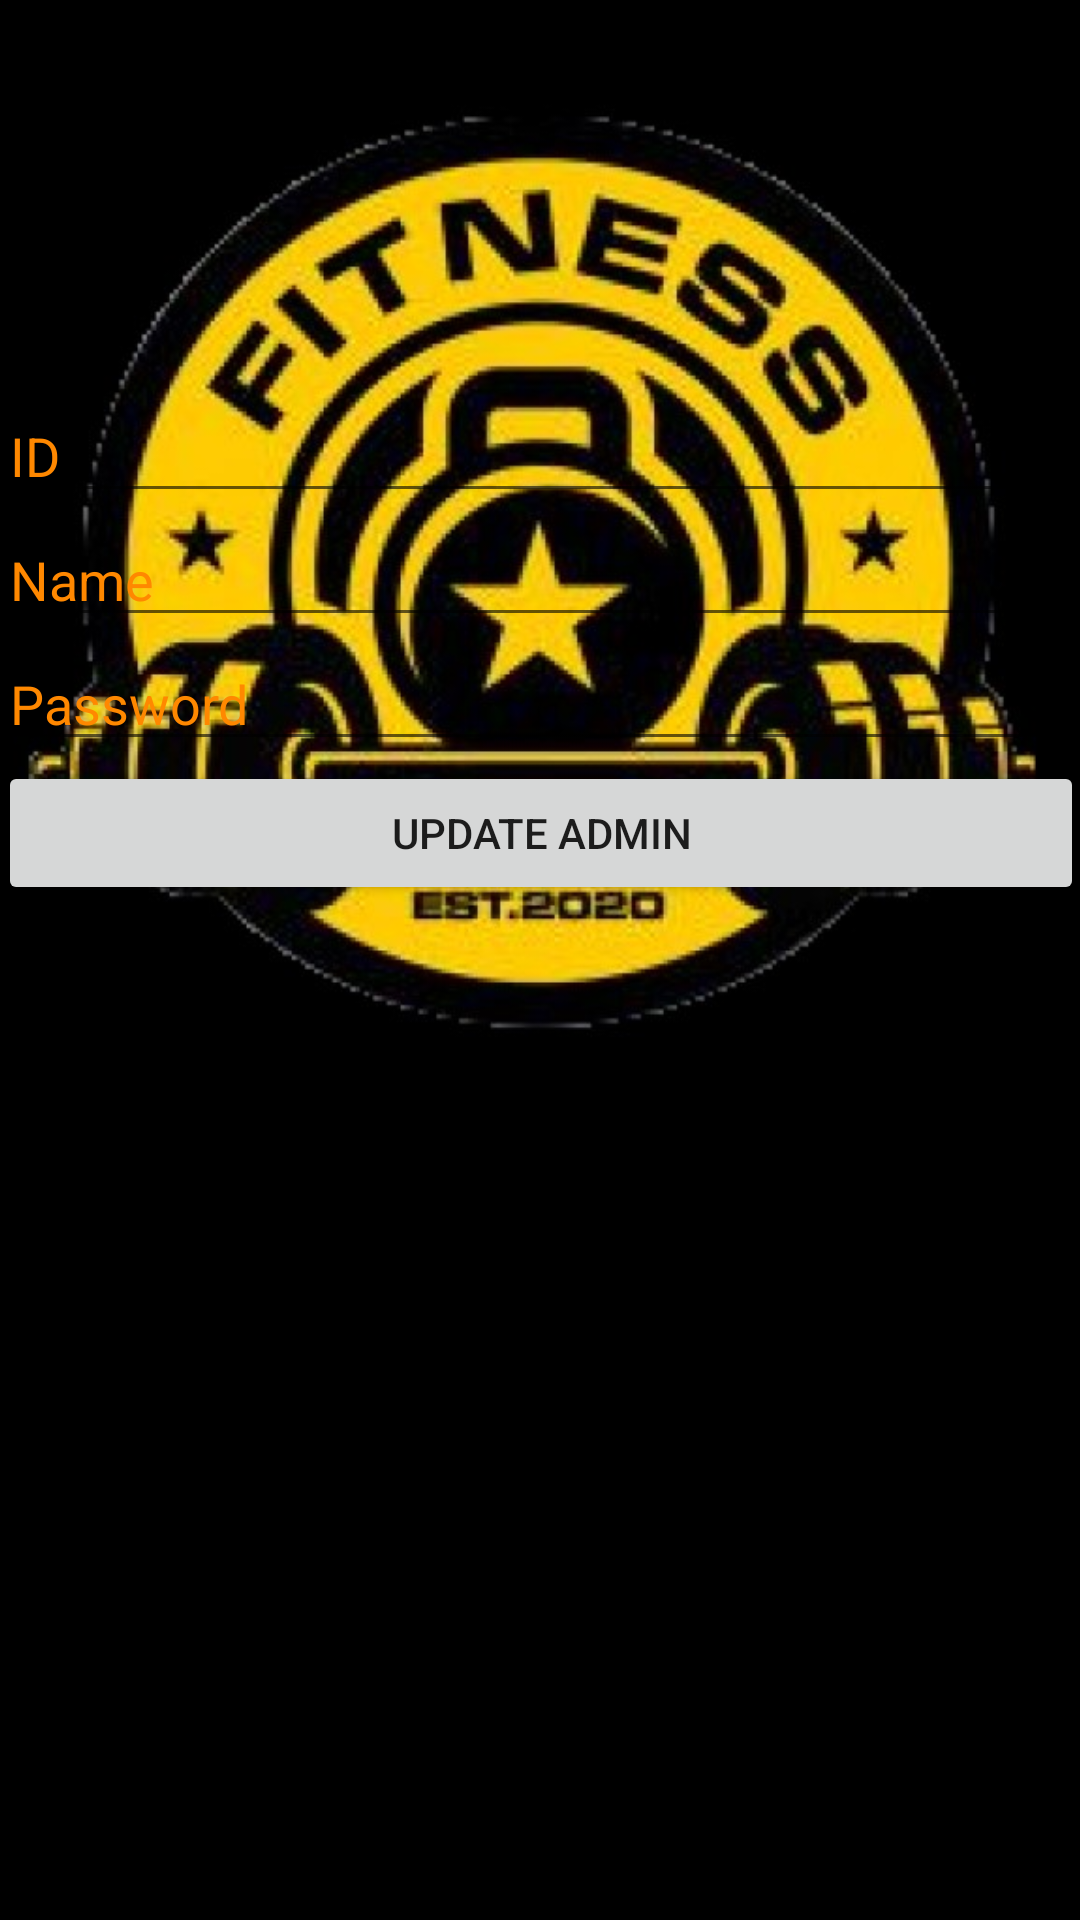

Write the Android layout XML for this screen, with the resource values it uses.
<!-- AndroidManifest.xml: application theme Theme.LoginForm -->
<!-- res/layout/activity_update_admin.xml -->
<?xml version="1.0" encoding="utf-8"?>
<androidx.constraintlayout.widget.ConstraintLayout xmlns:android="http://schemas.android.com/apk/res/android"
    xmlns:app="http://schemas.android.com/apk/res-auto"
    xmlns:tools="http://schemas.android.com/tools"
    android:layout_width="match_parent"
    android:layout_height="match_parent"
    android:background="@color/black"
    tools:context=".updateAdmin">

    <ImageView
        android:id="@+id/imageView6"
        android:layout_width="409dp"
        android:layout_height="392dp"
        app:layout_constraintBottom_toBottomOf="parent"
        app:layout_constraintEnd_toEndOf="parent"
        app:layout_constraintStart_toStartOf="parent"
        app:layout_constraintTop_toTopOf="parent"
        app:layout_constraintVertical_bias="0.02"
        app:srcCompat="@drawable/image" />

    <LinearLayout
        android:layout_width="362dp"
        android:layout_height="508dp"
        android:orientation="vertical"
        app:layout_constraintBottom_toBottomOf="parent"
        app:layout_constraintEnd_toEndOf="parent"
        app:layout_constraintStart_toStartOf="parent"
        app:layout_constraintTop_toTopOf="parent"
        app:layout_constraintVertical_bias="0.983">

        <EditText
            android:id="@+id/idUpdateAdmin"
            android:layout_width="match_parent"
            android:layout_height="wrap_content"
            android:ems="10"
            android:hint="ID"
            android:inputType="textPersonName"
            android:textColor="#ffff8800"
            android:textColorHint="#ffff8800" />

        <EditText
            android:id="@+id/nameUpdateAdmin"
            android:layout_width="match_parent"
            android:layout_height="wrap_content"
            android:ems="10"
            android:hint="Name"
            android:inputType="textPersonName"
            android:textColor="#ffff8800"
            android:textColorHint="#ffff8800" />

        <EditText
            android:id="@+id/passwordUpdateAdmin"
            android:layout_width="match_parent"
            android:layout_height="wrap_content"
            android:ems="10"
            android:hint="Password"
            android:inputType="textPassword"
            android:textColor="#ffff8800"
            android:textColorHint="#ffff8800" />

        <Button
            android:id="@+id/updateAdmin"
            android:layout_width="match_parent"
            android:layout_height="wrap_content"
            android:text="Update admin" />
    </LinearLayout>
</androidx.constraintlayout.widget.ConstraintLayout>
<!-- resources referenced by this layout -->
<resources>
  <color name="black">#FF000000</color>
  <!-- drawable image: jpg bitmap (drawable-v24, 72834 bytes) -->
  <style name="Theme.LoginForm" parent="Theme.MaterialComponents.DayNight.NoActionBar">
          
          <item name="colorPrimary">#ffff8800</item>
          <item name="colorPrimaryVariant">@color/black</item>
          <item name="colorOnPrimary">@color/black</item>
          
          <item name="colorSecondary">#ffff8800</item>
          <item name="colorSecondaryVariant">#ffff8800</item>
          <item name="colorOnSecondary">@color/black</item>
          
          <item name="android:statusBarColor" tools:targetApi="l">?attr/colorPrimaryVariant</item>
          
      </style>
</resources>
